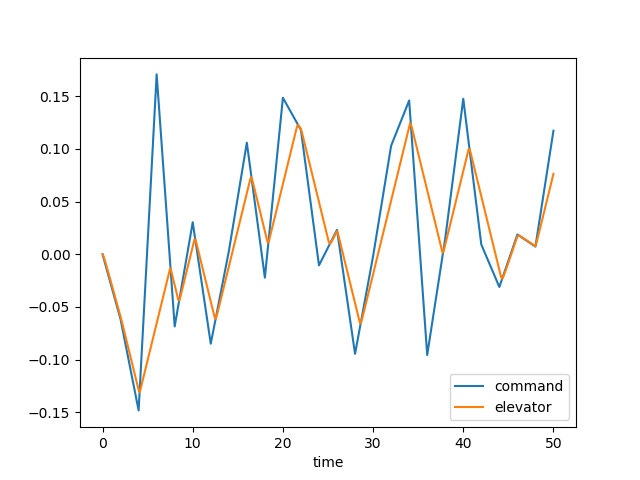

Data behind this chart, as committed beside it:
time, dec, de, u, w, q, theta, mode
0.0, 0.0, 0.0, 0.0, 0.0, 0.0, 0.0, 3.0
0.1, -0.003087, -0.0017, -0.0001713, 0.002381, 0.0001033, 3.3366159186698496e-06, 3.0
0.2, -0.006173, -0.004239, -0.0009063, 0.01326, 0.0004338, 2.799025605781935e-05, 3.0
0.3, -0.00926, -0.007065, -0.002547, 0.03821, 0.001001, 9.770750330062583e-05, 3.0
0.4, -0.01235, -0.01001, -0.005394, 0.08183, 0.001779, 0.000235, 3.0
0.5, -0.01543, -0.01302, -0.009708, 0.1476, 0.002728, 0.000459, 3.0
0.6, -0.01852, -0.01606, -0.01571, 0.2379, 0.003807, 0.0007847, 3.0
0.7, -0.02161, -0.01912, -0.02357, 0.354, 0.004974, 0.001223, 3.0
0.8, -0.02469, -0.0222, -0.03344, 0.4964, 0.006191, 0.001781, 3.0
0.9, -0.02778, -0.02528, -0.0454, 0.6647, 0.007424, 0.002462, 3.0
1.0, -0.03087, -0.02836, -0.05954, 0.8576, 0.008643, 0.003265, 3.0
1.1, -0.03395, -0.03144, -0.07589, 1.074, 0.009823, 0.004189, 3.0
1.2, -0.03704, -0.03453, -0.09445, 1.31, 0.01094, 0.005228, 3.0
1.3, -0.04013, -0.03761, -0.1152, 1.566, 0.01199, 0.006375, 3.0
1.4, -0.04321, -0.0407, -0.1382, 1.837, 0.01295, 0.007622, 3.0
1.5, -0.0463, -0.04379, -0.1633, 2.122, 0.01382, 0.008961, 3.0
1.6, -0.04938, -0.04687, -0.1905, 2.418, 0.01459, 0.01038, 3.0
1.7, -0.05247, -0.04996, -0.2197, 2.722, 0.01527, 0.01188, 3.0
1.8, -0.05556, -0.05305, -0.2509, 3.032, 0.01586, 0.01343, 3.0
1.9, -0.05864, -0.05613, -0.284, 3.346, 0.01636, 0.01504, 3.0
2.0, -0.06173, -0.05922, -0.319, 3.661, 0.01679, 0.0167, 3.0
2.1, -0.06605, -0.06247, -0.3559, 3.977, 0.01715, 0.0184, 3.0
2.2, -0.07037, -0.06591, -0.3946, 4.293, 0.01748, 0.02013, 3.0
2.3, -0.07469, -0.0694, -0.4352, 4.608, 0.0178, 0.02189, 3.0
2.4, -0.07901, -0.07289, -0.4776, 4.922, 0.01811, 0.02369, 3.0
2.5, -0.08333, -0.07638, -0.522, 5.236, 0.0184, 0.02552, 3.0
2.6, -0.08765, -0.07987, -0.5683, 5.549, 0.01869, 0.02737, 3.0
2.7, -0.09196, -0.08336, -0.6166, 5.86, 0.01898, 0.02926, 3.0
2.8, -0.09628, -0.08685, -0.6668, 6.17, 0.01926, 0.03117, 3.0
2.9, -0.1006, -0.09034, -0.719, 6.479, 0.01954, 0.03311, 3.0
3.0, -0.1049, -0.09383, -0.7732, 6.787, 0.01981, 0.03507, 3.0
3.1, -0.1092, -0.09733, -0.8294, 7.094, 0.02009, 0.03707, 3.0
3.2, -0.1136, -0.1008, -0.8877, 7.4, 0.02037, 0.03909, 3.0
3.3, -0.1179, -0.1043, -0.9481, 7.705, 0.02066, 0.04114, 3.0
3.4, -0.1222, -0.1078, -1.011, 8.009, 0.02094, 0.04322, 3.0
3.5, -0.1265, -0.1113, -1.075, 8.313, 0.02124, 0.04533, 3.0
3.6, -0.1308, -0.1148, -1.142, 8.617, 0.02153, 0.04747, 3.0
3.7, -0.1352, -0.1183, -1.211, 8.92, 0.02183, 0.04964, 3.0
3.8, -0.1395, -0.1218, -1.282, 9.223, 0.02213, 0.05184, 3.0
3.9, -0.1438, -0.1253, -1.356, 9.525, 0.02244, 0.05407, 3.0
4.0, -0.1481, -0.1287, -1.432, 9.828, 0.02275, 0.05633, 3.0
4.1, -0.1322, -0.1309, -1.51, 10.13, 0.023, 0.05862, 3.0
4.2, -0.1162, -0.1284, -1.589, 10.42, 0.02282, 0.06091, 3.0
4.3, -0.1003, -0.1249, -1.67, 10.68, 0.02198, 0.06316, 3.0
4.4, -0.08435, -0.1214, -1.749, 10.9, 0.02058, 0.06529, 3.0
4.5, -0.06841, -0.1179, -1.828, 11.07, 0.01876, 0.06726, 3.0
4.6, -0.05247, -0.1144, -1.906, 11.18, 0.01661, 0.06903, 3.0
4.7, -0.03653, -0.1109, -1.982, 11.23, 0.01424, 0.07057, 3.0
4.8, -0.02059, -0.1074, -2.055, 11.22, 0.01175, 0.07187, 3.0
4.9, -0.004655, -0.1039, -2.127, 11.15, 0.009223, 0.07292, 3.0
5.0, 0.01128, -0.1004, -2.196, 11.03, 0.006724, 0.07372, 3.0
5.1, 0.02722, -0.09696, -2.263, 10.85, 0.004314, 0.07427, 3.0
5.2, 0.04316, -0.09347, -2.327, 10.62, 0.00204, 0.07459, 3.0
5.3, 0.0591, -0.08998, -2.389, 10.35, -6.149132968857884e-05, 0.07468, 3.0
5.4, 0.07504, -0.08649, -2.448, 10.05, -0.001966, 0.07458, 3.0
5.5, 0.09098, -0.083, -2.505, 9.707, -0.003659, 0.0743, 3.0
5.6, 0.1069, -0.0795, -2.561, 9.344, -0.005133, 0.07386, 3.0
5.7, 0.1229, -0.07601, -2.614, 8.961, -0.00639, 0.07328, 3.0
5.8, 0.1388, -0.07252, -2.665, 8.565, -0.007436, 0.07258, 3.0
5.9, 0.1547, -0.06903, -2.715, 8.16, -0.008285, 0.0718, 3.0
... 441 more rows
